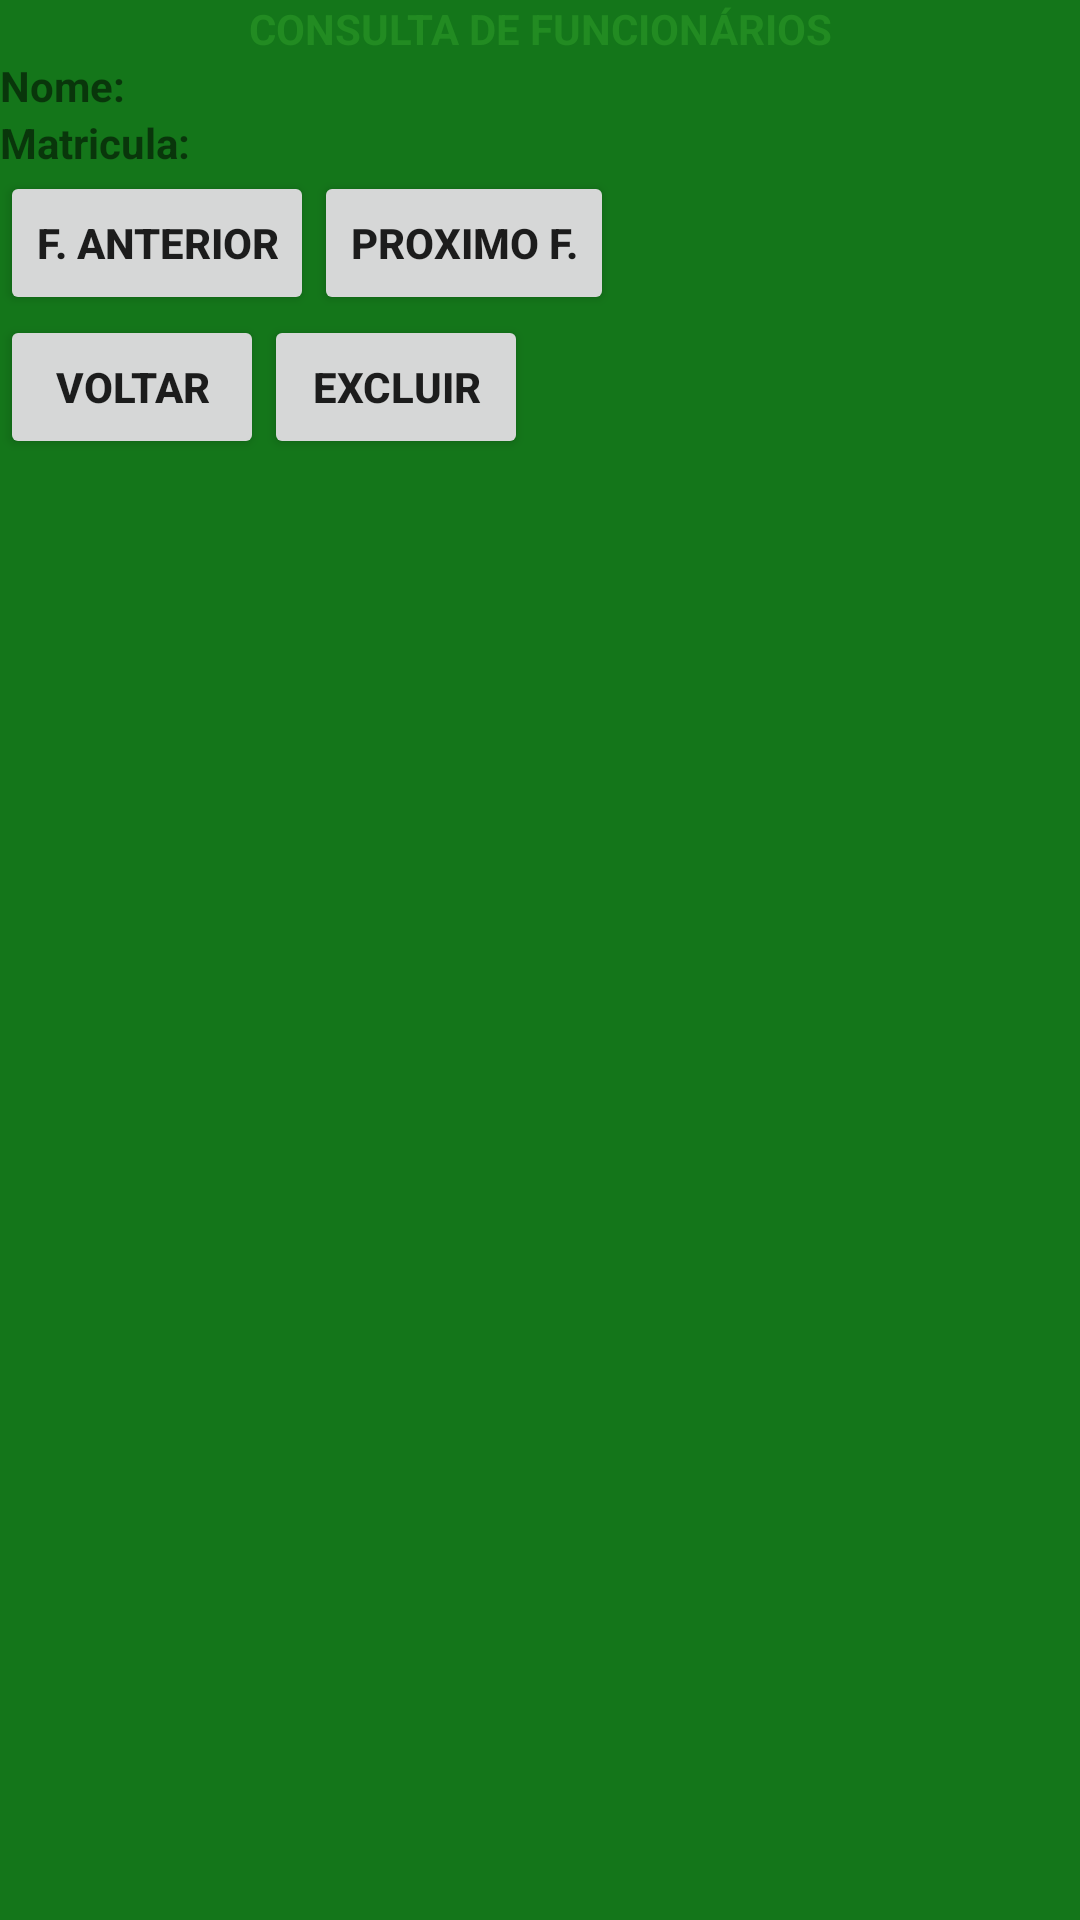

Here is an Android app screen rendered from its layout file. Give the layout XML and the strings, colors and styles it references.
<!-- AndroidManifest.xml: application theme AppTheme -->
<!-- res/layout/consulta.xml -->
<LinearLayout xmlns:android="http://schemas.android.com/apk/res/android"
    android:layout_width="fill_parent"
    android:layout_height="fill_parent"
    android:background="@color/bg_action"
    android:orientation="vertical">

    
    

    
    

    <TextView
        android:layout_width="fill_parent"
        android:layout_height="wrap_content"
        android:gravity="center"
        android:text="CONSULTA DE FUNCIONÁRIOS"
        android:textColor="#228B22"
        android:textStyle="bold" />

    <LinearLayout
        android:layout_width="fill_parent"
        android:layout_height="wrap_content"
        android:orientation="horizontal">

        <TextView
            android:layout_width="wrap_content"
            android:layout_height="wrap_content"
            android:text="Nome: "
            android:textStyle="bold" />

        <TextView
            android:id="@+id/tvNome"
            android:layout_width="wrap_content"
            android:layout_height="wrap_content"
            android:textColor="#1E90FF" />

    </LinearLayout>

    <LinearLayout
        android:layout_width="wrap_content"
        android:layout_height="wrap_content"
        android:orientation="horizontal">

        <TextView
            android:layout_width="wrap_content"
            android:layout_height="wrap_content"
            android:text="Matricula: "
            android:textStyle="bold" />

        <TextView
            android:id="@+id/tvMatricula"
            android:layout_width="wrap_content"
            android:layout_height="wrap_content"
            android:textColor="#1E90FF" />
    </LinearLayout>

    <LinearLayout
        android:layout_width="fill_parent"
        android:layout_height="wrap_content"
        android:orientation="horizontal">

        <Button
            android:id="@+id/btRegistroAnterior"
            android:layout_width="wrap_content"
            android:layout_height="fill_parent"
            android:text="F. Anterior"
            android:textStyle="bold" />

        <Button
            android:id="@+id/btProximoRegistro"
            android:layout_width="wrap_content"
            android:layout_height="fill_parent"
            android:text="Proximo F."
            android:textStyle="bold" />

    </LinearLayout>

    <LinearLayout
        android:layout_width="fill_parent"
        android:layout_height="wrap_content"
        android:orientation="horizontal">

        <Button
            android:id="@+id/btVoltar"
            android:layout_width="wrap_content"
            android:layout_height="fill_parent"
            android:text="Voltar"
            android:textStyle="bold" />

        <Button
            android:id="@+id/btExcluir"
            android:layout_width="wrap_content"
            android:layout_height="fill_parent"
            android:text="Excluir"
            android:textStyle="bold" />
    </LinearLayout>


</LinearLayout>
<!-- resources referenced by this layout -->
<resources>
  <color name="bg_action">#ff14761a</color>
  <style name="AppTheme" parent="Theme.AppCompat.Light.DarkActionBar">
          
          
      </style>
</resources>
